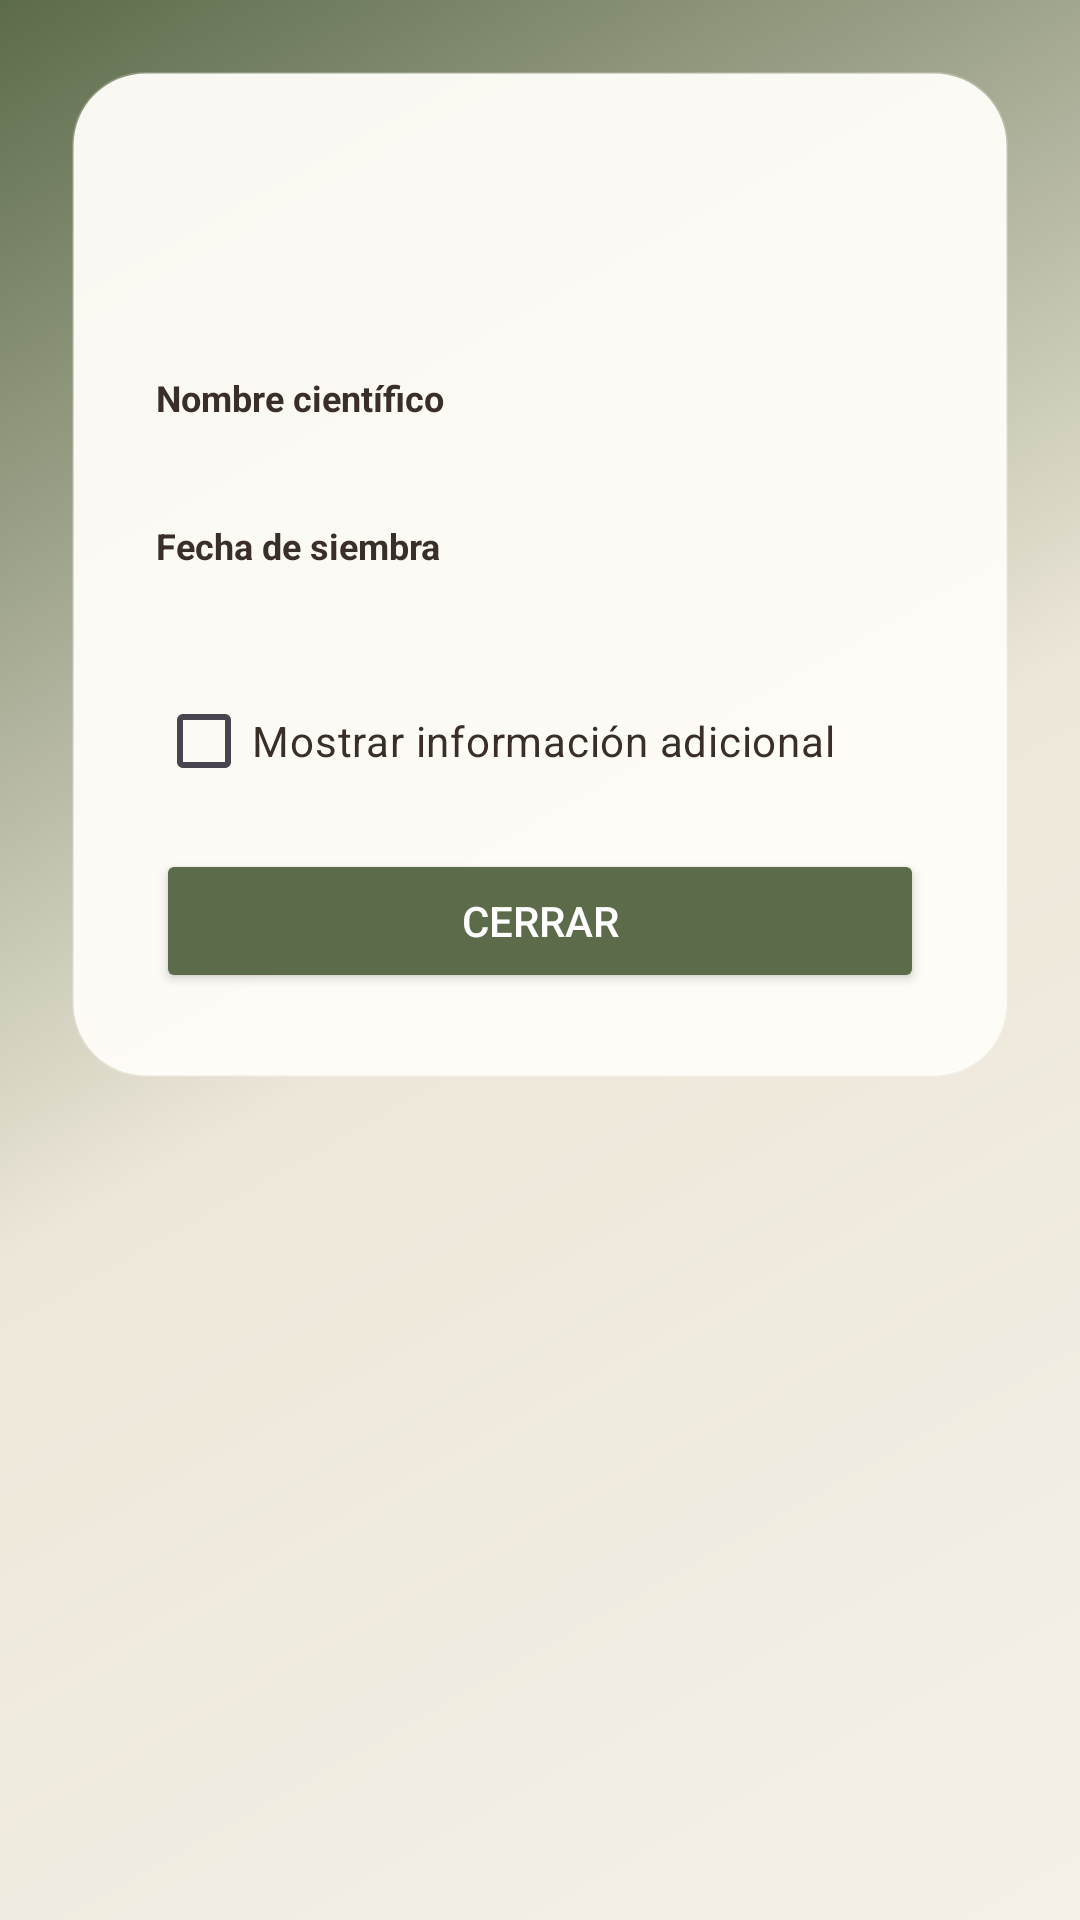

Reconstruct the res/layout file that produces this screen, plus the resources it refers to.
<!-- AndroidManifest.xml: application theme Theme.ProyectoFinal_DanielaVega -->
<!-- res/layout/activity_detalle_planta.xml -->
<?xml version="1.0" encoding="utf-8"?>
<FrameLayout xmlns:android="http://schemas.android.com/apk/res/android"
    xmlns:tools="http://schemas.android.com/tools"
    android:id="@+id/main"
    android:layout_width="match_parent"
    android:layout_height="match_parent"
    android:background="@drawable/fondo_gradiente">

    
    <ScrollView
        android:layout_width="match_parent"
        android:layout_height="match_parent">

        
        <LinearLayout
            android:layout_width="match_parent"
            android:layout_height="wrap_content"
            android:layout_margin="24dp"
            android:background="@drawable/card_login"
            android:elevation="8dp"
            android:orientation="vertical"
            android:padding="28dp">

            
            <TextView
                android:id="@+id/tvDetalleNombre"
                android:layout_width="match_parent"
                android:layout_height="wrap_content"
                android:layout_marginBottom="4dp"
                android:gravity="center"
                android:textColor="@color/texto_oscuro"
                android:textSize="22sp"
                android:textStyle="bold"
                tools:text="Guaria Morada" />

            
            <TextView
                android:id="@+id/tvDetalleTipo"
                android:layout_width="match_parent"
                android:layout_height="wrap_content"
                android:layout_marginBottom="20dp"
                android:gravity="center"
                android:textColor="@color/terracota"
                android:textStyle="bold"
                tools:text="Ornamental" />

            
            <TextView
                android:layout_width="match_parent"
                android:layout_height="wrap_content"
                android:text="Nombre científico"
                android:textColor="@color/texto_oscuro"
                android:textSize="12sp"
                android:textStyle="bold" />

            <TextView
                android:id="@+id/tvDetalleNombreCientifico"
                android:layout_width="match_parent"
                android:layout_height="wrap_content"
                android:layout_marginBottom="14dp"
                android:textColor="@color/texto_oscuro"
                tools:text="Schlumbergera truncata" />

            
            <TextView
                android:layout_width="match_parent"
                android:layout_height="wrap_content"
                android:text="Fecha de siembra"
                android:textColor="@color/texto_oscuro"
                android:textSize="12sp"
                android:textStyle="bold" />

            <TextView
                android:id="@+id/tvDetalleFechaSiembra"
                android:layout_width="match_parent"
                android:layout_height="wrap_content"
                android:layout_marginBottom="14dp"
                android:textColor="@color/texto_oscuro"
                tools:text="2026-03-10" />

            
            <CheckBox
                android:id="@+id/cbMostrarAdicional"
                android:layout_width="wrap_content"
                android:layout_height="wrap_content"
                android:layout_marginBottom="12dp"
                android:text="Mostrar información adicional"
                android:textColor="@color/texto_oscuro" />

            
            <LinearLayout
                android:id="@+id/contenedorAdicional"
                android:layout_width="match_parent"
                android:layout_height="wrap_content"
                android:orientation="vertical"
                android:visibility="gone">


                
                <TextView
                    android:layout_width="match_parent"
                    android:layout_height="wrap_content"
                    android:text="Método de siembra"
                    android:textColor="@color/texto_oscuro"
                    android:textSize="12sp"
                    android:textStyle="bold" />

                <TextView
                    android:id="@+id/tvDetalleMetodoSiembra"
                    android:layout_width="match_parent"
                    android:layout_height="wrap_content"
                    android:layout_marginBottom="14dp"
                    android:textColor="@color/texto_oscuro"
                    tools:text="Trasplante de esqueje" />

                
                <TextView
                    android:layout_width="match_parent"
                    android:layout_height="wrap_content"
                    android:text="Fecha de registro"
                    android:textColor="@color/texto_oscuro"
                    android:textSize="12sp"
                    android:textStyle="bold" />

                <TextView
                    android:id="@+id/tvDetalleFechaRegistro"
                    android:layout_width="match_parent"
                    android:layout_height="wrap_content"
                    android:layout_marginBottom="14dp"
                    android:textColor="@color/texto_oscuro"
                    tools:text="2026-01-15" />

                
                <TextView
                    android:layout_width="match_parent"
                    android:layout_height="wrap_content"
                    android:text="Observaciones"
                    android:textColor="@color/texto_oscuro"
                    android:textSize="12sp"
                    android:textStyle="bold" />

                <TextView
                    android:id="@+id/tvDetalleObservaciones"
                    android:layout_width="match_parent"
                    android:layout_height="wrap_content"
                    android:layout_marginBottom="24dp"
                    android:textColor="@color/texto_oscuro"
                    tools:text="Regar cada 10 días." />

            </LinearLayout>

            
            <Button
                android:id="@+id/btnCerrarDetalle"
                android:layout_width="match_parent"
                android:layout_height="wrap_content"
                android:backgroundTint="@color/verde_oliva"
                android:text="Cerrar"
                android:textColor="#FFFFFF" />

        </LinearLayout>

    </ScrollView>

</FrameLayout>
<!-- resources referenced by this layout -->
<resources>
  <color name="terracota">#B47B5D</color>
  <color name="texto_oscuro">#3A2E28</color>
  <color name="verde_oliva">#5C6B4A</color>
  <!-- drawable card_login (drawable) -->
  <?xml version="1.0" encoding="utf-8"?>
  <shape xmlns:android="http://schemas.android.com/apk/res/android"
      android:shape="rectangle">
      <solid android:color="@color/superficie_card" />
      <corners android:radius="24dp" />
      <stroke
          android:width="1dp"
          android:color="#33FFFFFF" />
  </shape>
  <!-- drawable fondo_gradiente (drawable) -->
  <?xml version="1.0" encoding="utf-8"?>
  <shape xmlns:android="http://schemas.android.com/apk/res/android"
      android:shape="rectangle">
      <gradient
          android:type="linear"
          android:angle="135"
          android:startColor="@color/fondo_principal"
          android:centerColor="#EDE7D9"
          android:endColor="@color/verde_oliva" />
  </shape>
  <style name="Theme.ProyectoFinal_DanielaVega" parent="Base.Theme.ProyectoFinal_DanielaVega" />
  <color name="superficie_card">#F5FFFDF8</color>
  <color name="fondo_principal">#F5F1E8</color>
  <style name="Base.Theme.ProyectoFinal_DanielaVega" parent="Theme.Material3.DayNight.NoActionBar">
          
          
      </style>
</resources>
